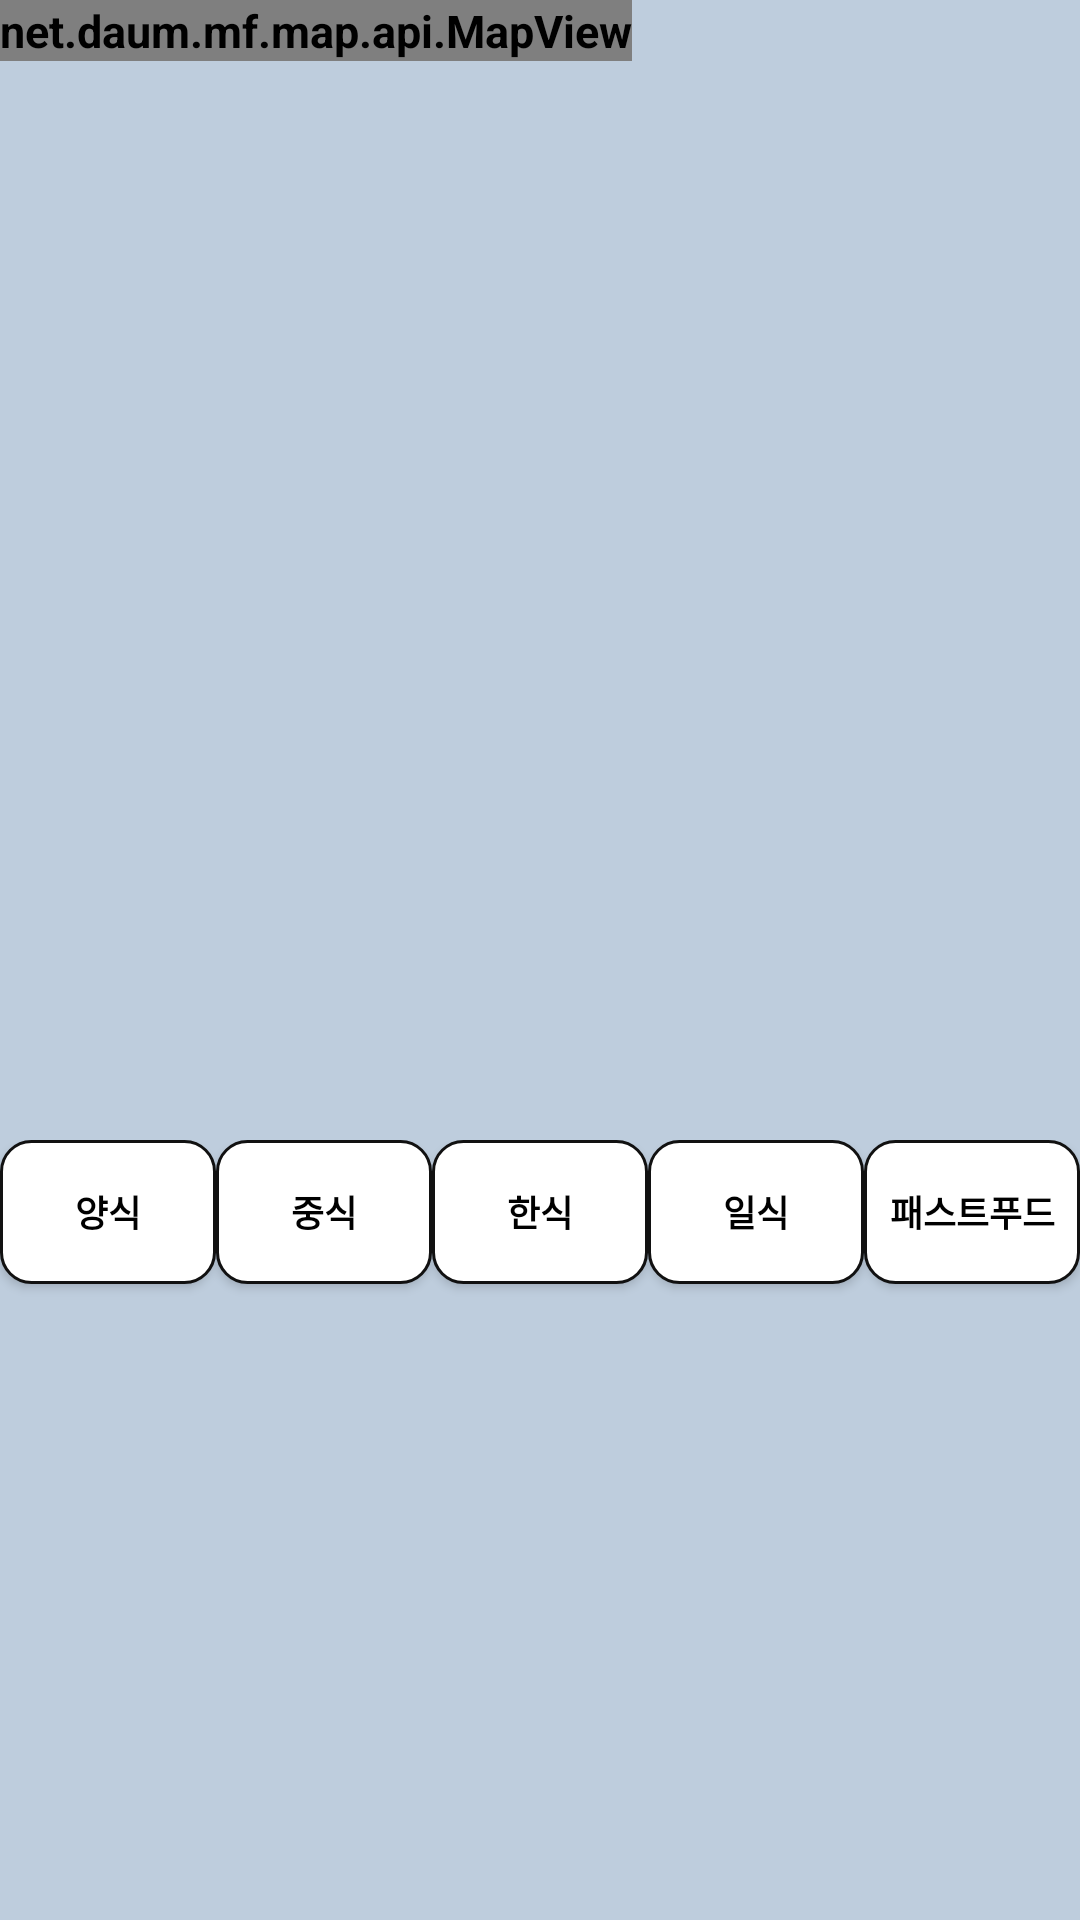

Produce the Android XML layout that renders to this screen, including the resource entries it uses.
<!-- AndroidManifest.xml: application theme Theme.MyApplication -->
<!-- res/layout/fragment_main.xml -->
<?xml version="1.0" encoding="utf-8"?>
<LinearLayout xmlns:android="http://schemas.android.com/apk/res/android"
    xmlns:tools="http://schemas.android.com/tools"
    android:layout_width="match_parent"
    android:layout_height="match_parent"
    android:background="#BECDDD"
    android:orientation="vertical"
    tools:context=".MainFragment">

    <LinearLayout
        android:layout_width="match_parent"
        android:layout_height="wrap_content"
        android:layout_weight="2"
        android:orientation="vertical">

        <net.daum.mf.map.api.MapView
            android:id="@+id/map_view"
            android:layout_width="wrap_content"
            android:layout_height="wrap_content" />

    </LinearLayout>

    <LinearLayout
        android:layout_width="match_parent"
        android:layout_height="80dp"
        android:layout_weight="1">

        <Button
            android:id="@+id/WestBtn"
            android:layout_width="match_parent"
            android:layout_height="wrap_content"
            android:layout_weight="1"
            android:background="@drawable/button_basic"
            android:text="양식"
            android:textSize="12dp" />

        <Button
            android:id="@+id/ChiBtn"
            android:layout_width="match_parent"
            android:layout_height="wrap_content"
            android:layout_weight="1"
            android:background="@drawable/button_basic"
            android:text="중식"
            android:textSize="12dp" />

        <Button
            android:id="@+id/KorBtn"
            android:layout_width="match_parent"
            android:layout_height="wrap_content"
            android:layout_weight="1"
            android:background="@drawable/button_basic"
            android:text="한식"
            android:textSize="12dp" />

        <Button
            android:id="@+id/JapBtn"
            android:layout_width="match_parent"
            android:layout_height="wrap_content"
            android:layout_weight="1"
            android:background="@drawable/button_basic"
            android:text="일식"
            android:textSize="12dp" />

        <Button
            android:id="@+id/FastBtn"
            android:layout_width="match_parent"
            android:layout_height="wrap_content"
            android:layout_weight="1"
            android:background="@drawable/button_basic"
            android:text="패스트푸드"
            android:textSize="12dp" />

    </LinearLayout>
</LinearLayout>
<!-- resources referenced by this layout -->
<resources>
  <!-- drawable button_basic (drawable) -->
  <shape xmlns:android="http://schemas.android.com/apk/res/android" >
      <solid android:color="#fff" />
      <stroke
          android:width="1dp"
          android:color="#111" />
      <corners
          android:topLeftRadius="10dp"
          android:topRightRadius="10dp"
          android:bottomLeftRadius="10dp"
          android:bottomRightRadius="10dp"  />
  </shape>
  <style name="Theme.MyApplication" parent="Theme.AppCompat.Light">
          
          <item name="android:textSize">15sp</item>
          <item name="android:textStyle">bold</item>
          <item name="android:textColor">#000000</item>
          <item name="colorPrimary">#B0E0E6</item>
          <item name="colorPrimaryVariant">#4682B4</item>
          <item name="colorOnPrimary">@color/white</item>
          
          <item name="colorSecondary">@color/teal_200</item>
          <item name="colorSecondaryVariant">@color/teal_700</item>
          <item name="colorOnSecondary">@color/black</item>
          
          <item name="android:statusBarColor">?attr/colorPrimaryVariant</item>
          
      </style>
  <color name="white">#FFFFFFFF</color>
  <color name="teal_200">#FF03DAC5</color>
  <color name="teal_700">#FF018786</color>
  <color name="black">#FF000000</color>
</resources>
